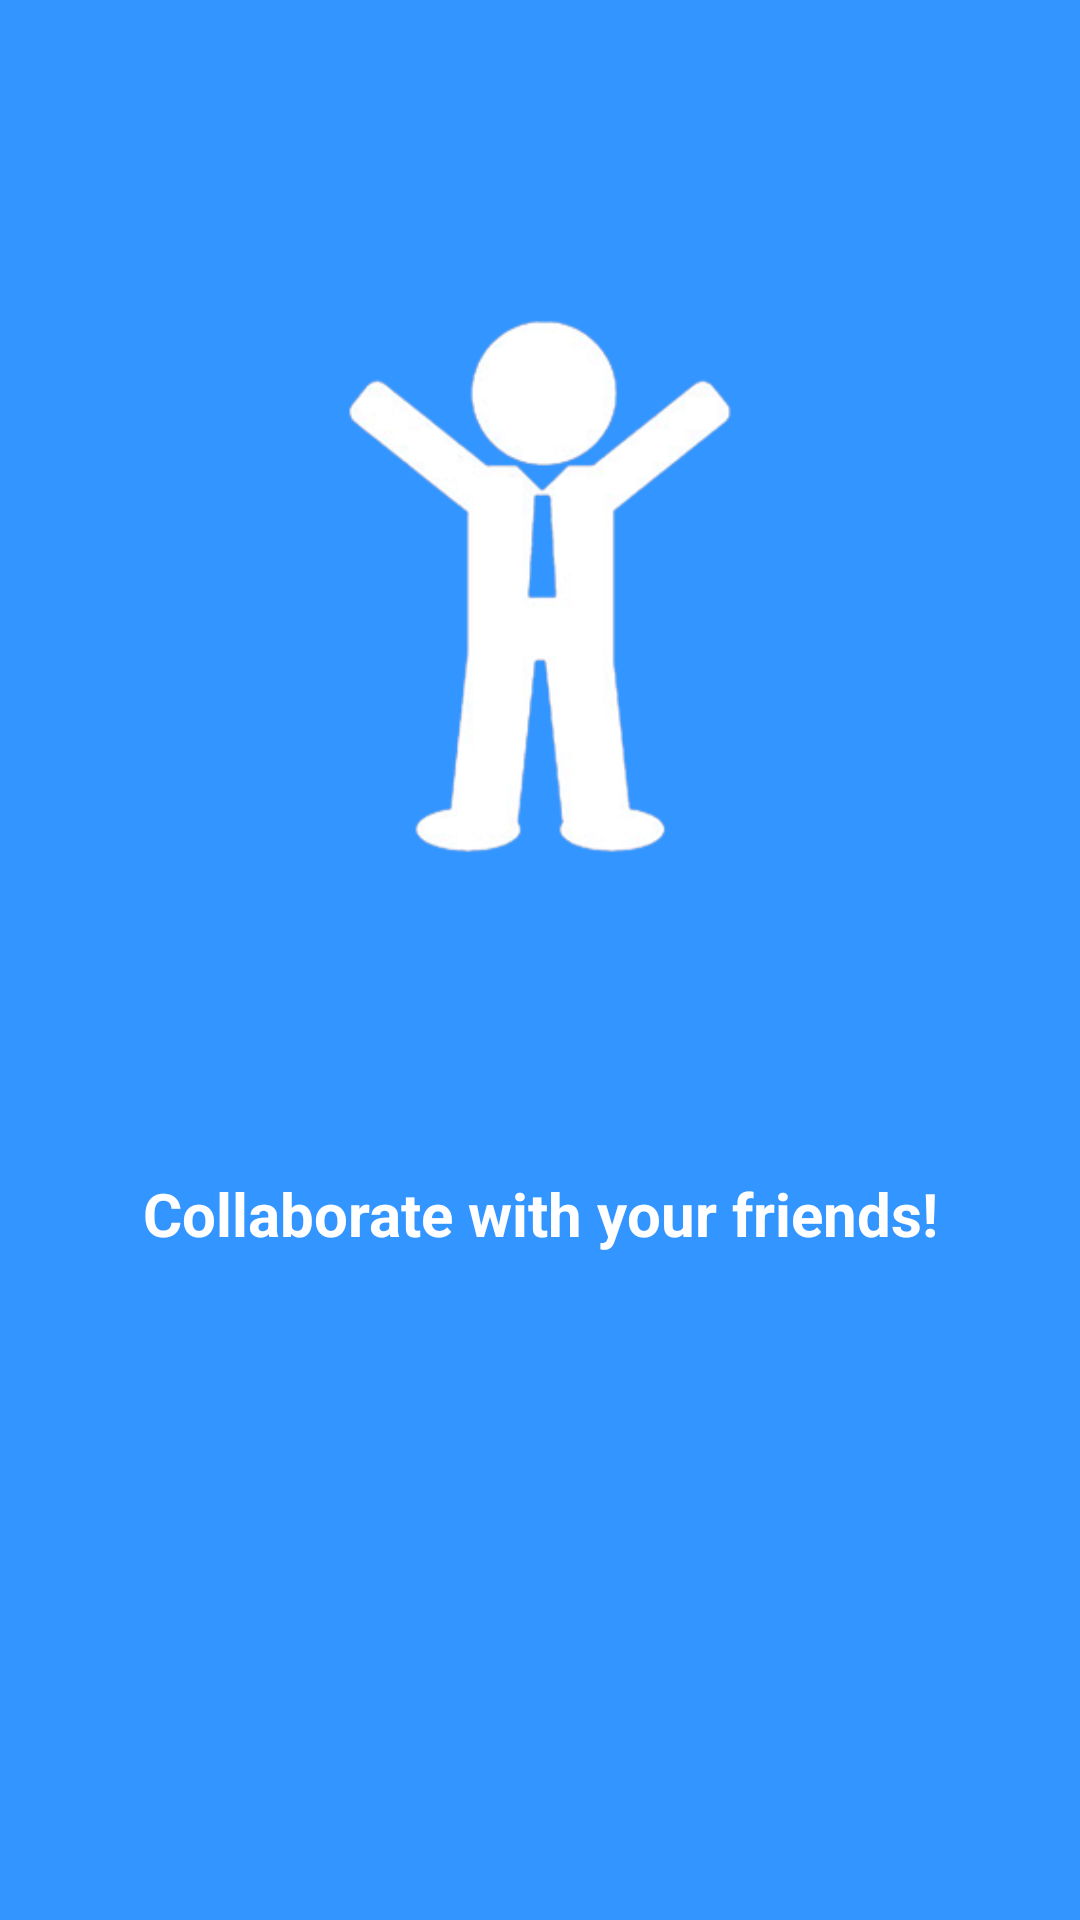

This screen was rendered from an Android layout file. Write that file and the resources it references.
<!-- AndroidManifest.xml: application theme AppTheme -->
<!-- res/layout/welcome_slide2.xml -->
<?xml version="1.0" encoding="utf-8"?>
<LinearLayout xmlns:android="http://schemas.android.com/apk/res/android"
    xmlns:app="http://schemas.android.com/apk/res-auto"
    android:orientation="vertical"
    android:layout_width="match_parent"
    android:layout_height="match_parent"
    android:background="@color/bg_screen3">

    <ImageView
        android:layout_width="300dp"
        android:layout_height="391dp"
        app:srcCompat="@drawable/collaborate_icon"
        android:id="@+id/imageView"
        android:layout_gravity="center"/>

    <TextView
        android:text="@string/slide_2_desc"
        android:layout_width="match_parent"
        android:layout_height="wrap_content"
        android:id="@+id/textView"
        android:textColor="@android:color/white"
        android:textStyle="bold"
        android:gravity="center"
        android:textSize="20dp"
        />

</LinearLayout>
<!-- resources referenced by this layout -->
<resources>
  <color name="bg_screen3">#3395ff</color>
  <!-- drawable collaborate_icon: png bitmap (drawable, 51157 bytes) -->
  <string name="slide_2_desc">Collaborate with your friends!</string>
  <style name="AppTheme" parent="Theme.AppCompat.Light.DarkActionBar">
          
          <item name="colorPrimary">@color/colorPrimary</item>
          <item name="colorPrimaryDark">@color/colorPrimaryDark</item>
          <item name="colorAccent">@color/colorAccent</item>
          <item name="windowActionBar">false</item>
          <item name="windowNoTitle">true</item>
      </style>
  <color name="colorPrimary">#3F51B5</color>
  <color name="colorPrimaryDark">#303F9F</color>
  <color name="colorAccent">#FF4081</color>
</resources>
